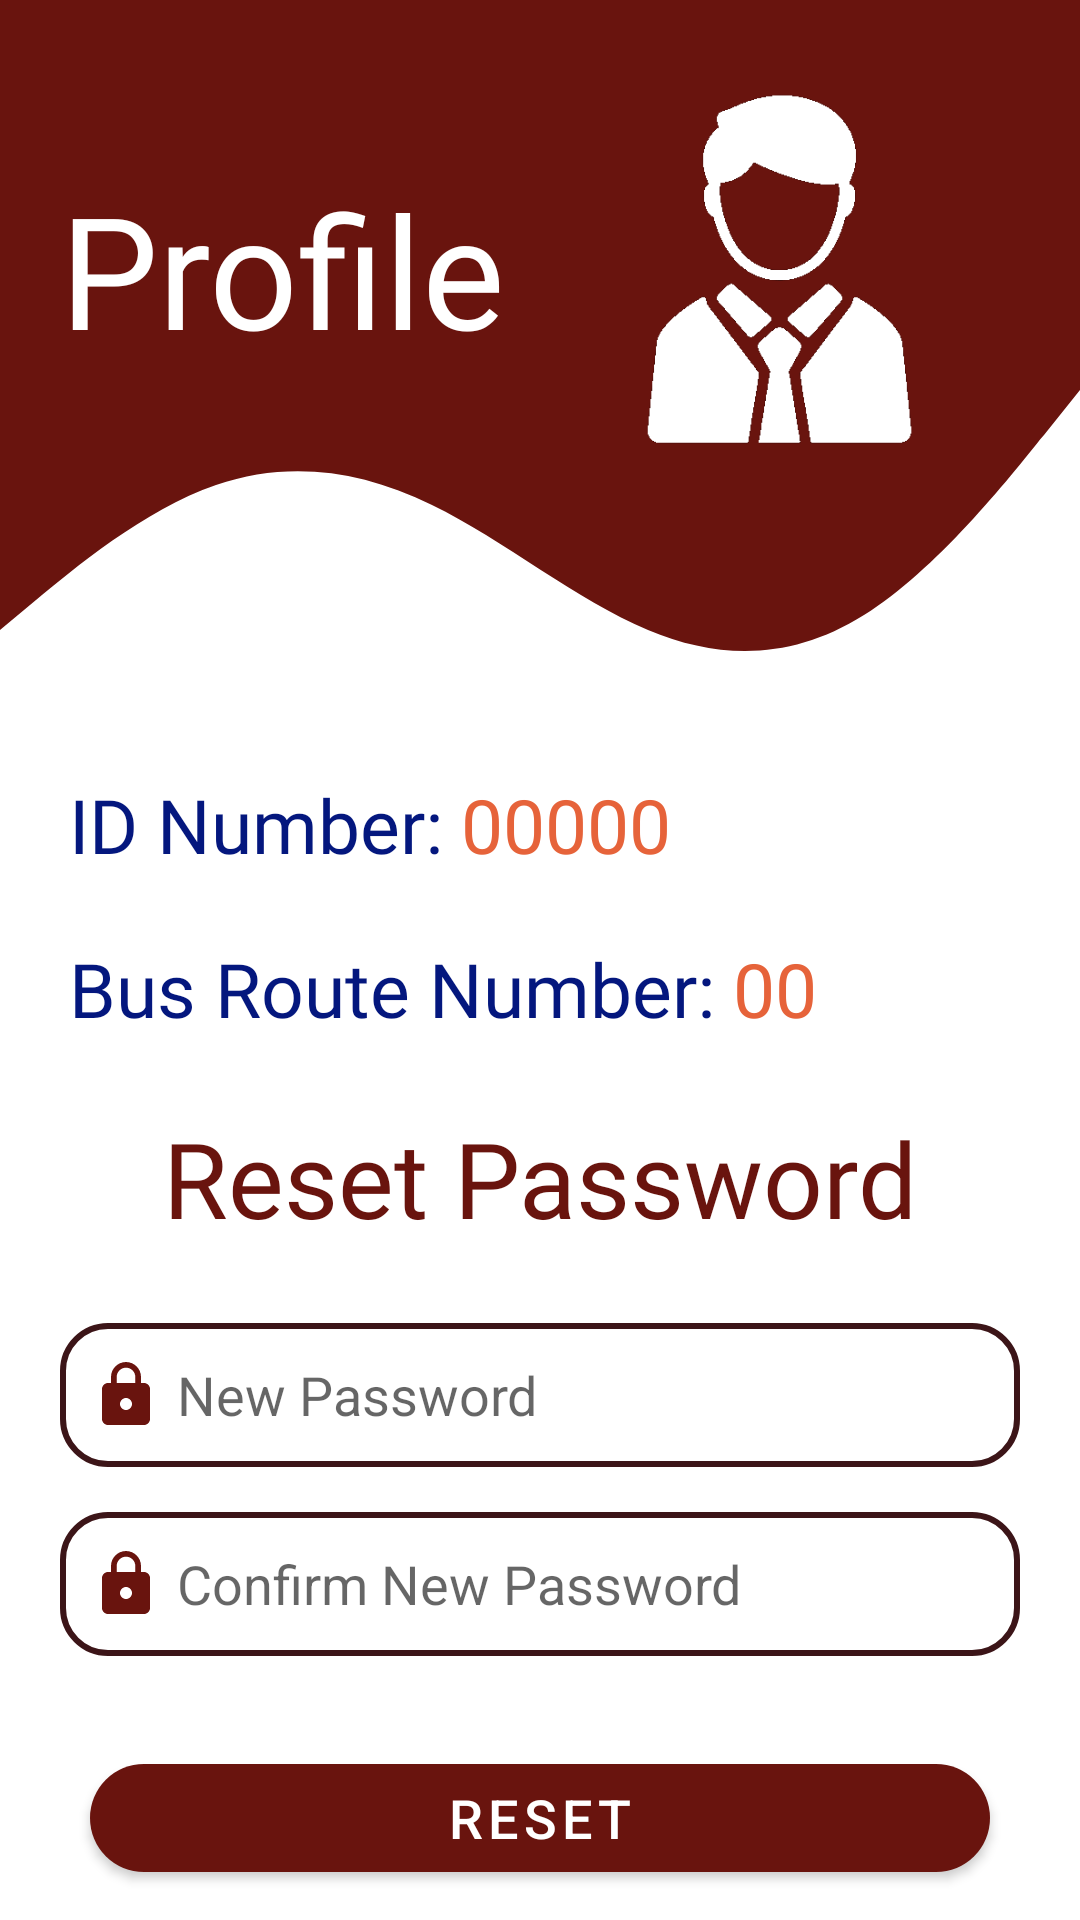

Here is an Android app screen rendered from its layout file. Give the layout XML and the strings, colors and styles it references.
<!-- AndroidManifest.xml: application theme Theme.BusMobileApp -->
<!-- res/layout/activity_incharge_profile.xml -->
<?xml version="1.0" encoding="utf-8"?>
<ScrollView xmlns:android="http://schemas.android.com/apk/res/android"
    xmlns:app="http://schemas.android.com/apk/res-auto"
    xmlns:tools="http://schemas.android.com/tools"
    android:layout_width="match_parent"
    android:layout_height="match_parent"
    tools:context=".Incharge.InchargeProfileActivity">


    <LinearLayout
        android:layout_width="match_parent"
        android:layout_height="wrap_content"
        android:orientation="vertical">
        <ProgressBar
            android:id="@+id/progressBari"
            android:background="@color/maroon_500"
            style="?android:attr/progressBarStyleHorizontal"
            android:layout_width="match_parent"
            android:layout_height="wrap_content"
            android:indeterminate="true"
            android:indeterminateTint="#FF9800"
            android:visibility="gone"
            app:layout_constraintEnd_toEndOf="parent"
            app:layout_constraintStart_toStartOf="parent"
            app:layout_constraintTop_toTopOf="parent" />

        />
        <RelativeLayout
            android:id="@+id/relative"
            android:layout_marginBottom="20dp"
            android:layout_width="wrap_content"
            android:layout_height="wrap_content">

            <View
                android:id="@+id/topview"
                android:layout_width="match_parent"
                android:layout_height="120dp"
                android:background="@color/maroon_500"
                />

            <View
                android:layout_width="wrap_content"
                android:layout_height="100dp"
                android:background="@drawable/wave66"
                android:rotationX="-180"
                android:layout_below="@id/topview" />
            <TextView
                android:id="@+id/textView"
                android:layout_width="wrap_content"
                android:layout_height="wrap_content"
                android:layout_marginStart="20dp"
                android:layout_marginTop="55dp"
                android:fontFamily="@font/ubuntu_medium"
                android:text="Profile"
                android:textColor="@color/white"
                android:textSize="52sp"
                android:textStyle="normal"
                android:layout_alignParentTop="true"
                />
            <ImageView
                android:id="@+id/imageView2"
                android:layout_width="120dp"
                android:layout_height="120dp"
                android:layout_alignParentTop="true"
                android:layout_alignParentEnd="true"
                android:layout_marginTop="30dp"
                android:layout_marginEnd="40dp"
                app:srcCompat="@drawable/studenticon" />

        </RelativeLayout>


        <LinearLayout
            android:layout_width="match_parent"
            android:layout_height="wrap_content"
            android:layout_marginStart="20dp"
            android:layout_marginTop="15dp"
            android:layout_marginEnd="20dp"
            android:orientation="horizontal">
        <TextView
            android:id="@+id/text111"
            android:padding="3dp"
            android:layout_width="wrap_content"
            android:layout_height="wrap_content"
            android:textSize="25sp"
            android:fontFamily="@font/ubuntu_medium"
            android:textColor="#04177E"
            android:text="ID Number:" />
            <TextView
                android:id="@+id/inId"
                android:layout_width="match_parent"
                android:layout_height="wrap_content"
                android:textSize="25sp"
                android:padding="3dp"
                android:fontFamily="@font/ubuntu_medium"
                android:textColor="#FFE6633A"
                android:text="00000" />
        </LinearLayout>
        <LinearLayout
            android:layout_width="match_parent"
            android:layout_height="wrap_content"
            android:layout_marginStart="20dp"
            android:layout_marginTop="15dp"
            android:layout_marginEnd="20dp"
            android:orientation="horizontal">
            <TextView
                android:id="@+id/text1211"
                android:padding="3dp"
                android:layout_width="wrap_content"
                android:layout_height="wrap_content"
                android:textSize="25sp"
                android:fontFamily="@font/ubuntu_medium"
                android:textColor="#04177E"
                android:text="Bus Route Number:" />
            <TextView
                android:id="@+id/inbus"
                android:layout_width="match_parent"
                android:layout_height="wrap_content"
                android:textSize="25sp"
                android:padding="3dp"
                android:fontFamily="@font/ubuntu_medium"
                android:textColor="#E6633A"
                android:text="00" />
        </LinearLayout>
        <TextView
            android:id="@+id/text4"
            android:layout_width="match_parent"
            android:layout_height="wrap_content"
            android:layout_marginStart="20dp"
            android:layout_marginTop="20dp"
            android:layout_marginEnd="20dp"
            android:textSize="35sp"
            android:gravity="center"
            android:fontFamily="@font/ubuntu_medium"
            android:textColor="@color/maroon_500"
            android:text="Reset Password" />

        <EditText
            android:id="@+id/newpass1"
            android:layout_width="match_parent"
            android:layout_height="wrap_content"
            android:layout_marginStart="20dp"
            android:layout_marginTop="25dp"
            android:layout_marginEnd="20dp"
            android:background="@drawable/textbg"
            android:drawableStart="@drawable/ic_baseline_lock_24"
            android:drawablePadding="5dp"
            android:ems="10"
            android:hint="New Password"
            android:inputType="textPassword"
            android:minHeight="48dp"
            android:padding="10dp"
            android:paddingStart="10dp"
            android:paddingEnd="8dp"
            android:textColor="@color/maroon_700"
            android:textSize="18sp" />

        <EditText
            android:id="@+id/newpass2"
            android:layout_width="match_parent"
            android:layout_height="wrap_content"
            android:layout_marginStart="20dp"
            android:layout_marginTop="15dp"
            android:layout_marginEnd="20dp"
            android:background="@drawable/textbg"
            android:drawableStart="@drawable/ic_baseline_lock_24"
            android:drawablePadding="5dp"
            android:ems="10"
            android:hint="Confirm New Password"
            android:inputType="textPassword"
            android:minHeight="48dp"
            android:padding="10dp"
            android:paddingStart="10dp"
            android:paddingEnd="8dp"
            android:textColor="@color/maroon_700"
            android:textSize="18sp" />

        <com.google.android.material.button.MaterialButton
            android:id="@+id/reset"
            app:cornerRadius="50dp"
            android:textSize="18sp"
            android:layout_marginTop="30dp"
            android:layout_marginEnd="30dp"
            android:layout_marginStart="30dp"
            android:layout_width="match_parent"
            android:layout_height="wrap_content"

            android:text="reset" />

    </LinearLayout>
</ScrollView>
<!-- resources referenced by this layout -->
<resources>
  <color name="maroon_500">#69140e</color>
  <color name="maroon_700">#3c1518</color>
  <color name="white">#FFFFFFFF</color>
  <!-- drawable ic_baseline_lock_24 (drawable) -->
  <vector android:height="24dp" android:tint="#69140E"
      android:viewportHeight="24" android:viewportWidth="24"
      android:width="24dp" xmlns:android="http://schemas.android.com/apk/res/android">
      <path android:fillColor="@android:color/white" android:pathData="M18,8h-1L17,6c0,-2.76 -2.24,-5 -5,-5S7,3.24 7,6v2L6,8c-1.1,0 -2,0.9 -2,2v10c0,1.1 0.9,2 2,2h12c1.1,0 2,-0.9 2,-2L20,10c0,-1.1 -0.9,-2 -2,-2zM12,17c-1.1,0 -2,-0.9 -2,-2s0.9,-2 2,-2 2,0.9 2,2 -0.9,2 -2,2zM15.1,8L8.9,8L8.9,6c0,-1.71 1.39,-3.1 3.1,-3.1 1.71,0 3.1,1.39 3.1,3.1v2z"/>
  </vector>
  <!-- drawable studenticon: png bitmap (drawable, 14994 bytes) -->
  <!-- drawable textbg (drawable) -->
  <?xml version="1.0" encoding="utf-8"?>
  <shape xmlns:android="http://schemas.android.com/apk/res/android">
      <stroke
  
          android:width='2dp'
  
          android:color='@color/maroon_700' />
  
      <solid android:color="#00F68119"/>
  
  
  
  
  
      <corners
  
          android:bottomLeftRadius='15dp'
  
          android:bottomRightRadius='15dp'
  
          android:topLeftRadius='15dp'
  
          android:topRightRadius='15dp' />
  </shape>
  <!-- drawable wave66 (drawable) -->
  <vector xmlns:android="http://schemas.android.com/apk/res/android"
      android:width="1440dp"
      android:height="320dp"
      android:viewportWidth="1440"
      android:viewportHeight="320">
    <path
        android:pathData="M0,32L48,64C96,96 192,160 288,186.7C384,213 480,203 576,165.3C672,128 768,64 864,32C960,0 1056,0 1152,48C1248,96 1344,192 1392,240L1440,288L1440,320L1392,320C1344,320 1248,320 1152,320C1056,320 960,320 864,320C768,320 672,320 576,320C480,320 384,320 288,320C192,320 96,320 48,320L0,320Z"
        android:fillColor="#69140e"/>
  </vector>
  <style name="Theme.BusMobileApp" parent="Theme.MaterialComponents.DayNight.NoActionBar">
          
          <item name="colorPrimary">@color/maroon_500</item>
          <item name="colorPrimaryVariant">@color/maroon_700</item>
          <item name="colorOnPrimary">@color/white</item>
          
          <item name="colorSecondary">@color/yellow_200</item>
          <item name="colorSecondaryVariant">@color/yellow_700</item>
          <item name="colorOnSecondary">@color/black</item>
          
          <item name="android:statusBarColor">?attr/colorPrimaryVariant</item>
          
      </style>
  <color name="yellow_200">#4CAF50</color>
  <color name="yellow_700">#d58936</color>
  <color name="black">#FF000000</color>
</resources>
